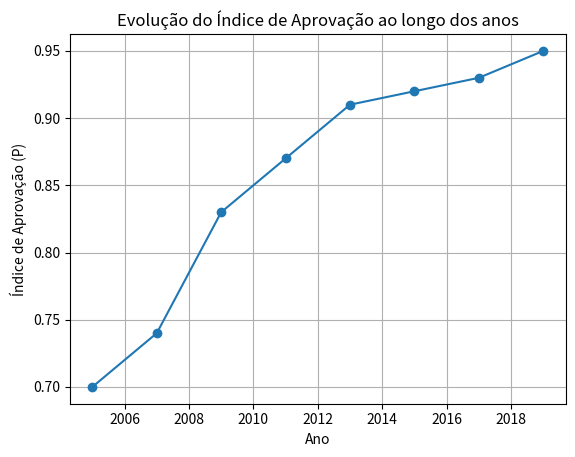

Reproduce this figure in Python.
import pandas as pd
import matplotlib.pyplot as plt

data = {
    'Ano': [2005, 2007, 2009, 2011, 2013, 2015, 2017, 2019],
    'Indice_Aprovacao': [0.70, 0.74, 0.83, 0.87, 0.91, 0.92, 0.93, 0.95]
}

dados = pd.DataFrame(data)

plt.plot(dados['Ano'], dados['Indice_Aprovacao'], marker='o', linestyle='-')
plt.xlabel('Ano')
plt.ylabel('Índice de Aprovação (P)')
plt.title('Evolução do Índice de Aprovação ao longo dos anos')
plt.grid(True)
plt.show()
